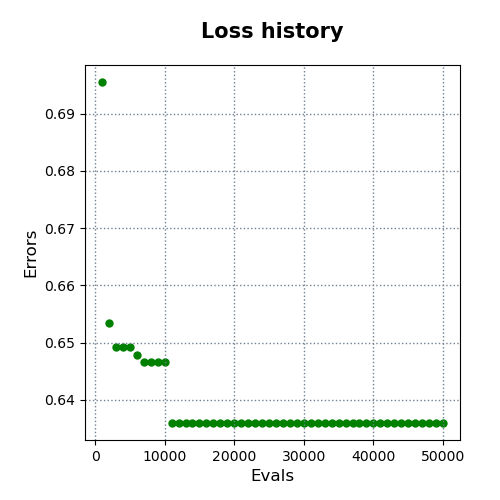

The file beside this chart, header and first rows:
evals, errors
1000, 0.6955
2000, 0.6534
3000, 0.6493
4000, 0.6493
5000, 0.6493
6000, 0.6478
7000, 0.6466
8000, 0.6466
9000, 0.6466
10000, 0.6466
11000, 0.636
12000, 0.636
13000, 0.636
14000, 0.636
15000, 0.636
16000, 0.636
17000, 0.636
18000, 0.636
19000, 0.636
20000, 0.636
21000, 0.636
22000, 0.636
23000, 0.636
24000, 0.636
25000, 0.636
26000, 0.636
27000, 0.636
28000, 0.636
29000, 0.636
30000, 0.636
31000, 0.636
32000, 0.636
33000, 0.636
34000, 0.636
35000, 0.636
36000, 0.636
37000, 0.636
38000, 0.636
39000, 0.636
40000, 0.636
41000, 0.636
42000, 0.636
43000, 0.636
44000, 0.636
45000, 0.636
46000, 0.636
47000, 0.636
48000, 0.636
49000, 0.636
50000, 0.636
